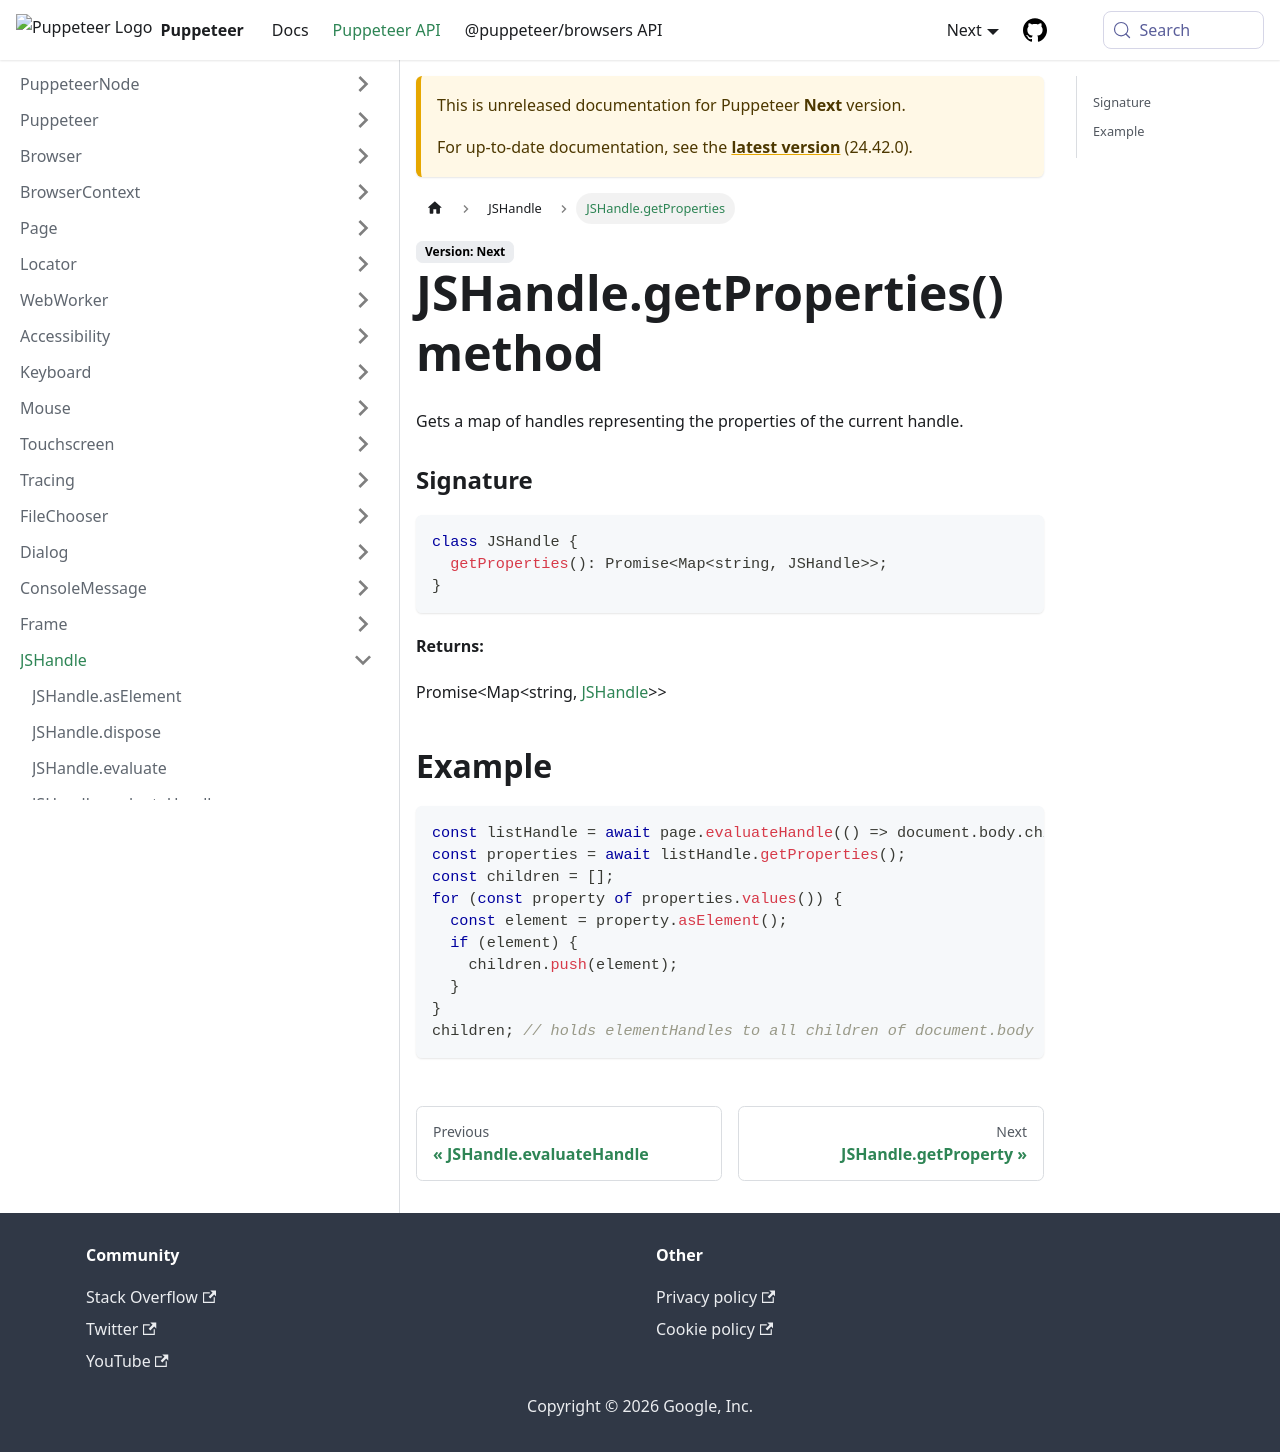

repository: fernandoesteban2408-ux/fernandoesteban2408-gmail.com · page: next/api/puppeteer.jshandle.getproperties.html · generator: docusaurus

---
sidebar_label: JSHandle.getProperties
---

# JSHandle.getProperties() method

Gets a map of handles representing the properties of the current handle.

### Signature

```typescript
class JSHandle {
  getProperties(): Promise<Map<string, JSHandle>>;
}
```

**Returns:**

Promise&lt;Map&lt;string, [JSHandle](./puppeteer.jshandle.md)&gt;&gt;

## Example

```ts
const listHandle = await page.evaluateHandle(() => document.body.children);
const properties = await listHandle.getProperties();
const children = [];
for (const property of properties.values()) {
  const element = property.asElement();
  if (element) {
    children.push(element);
  }
}
children; // holds elementHandles to all children of document.body
```
